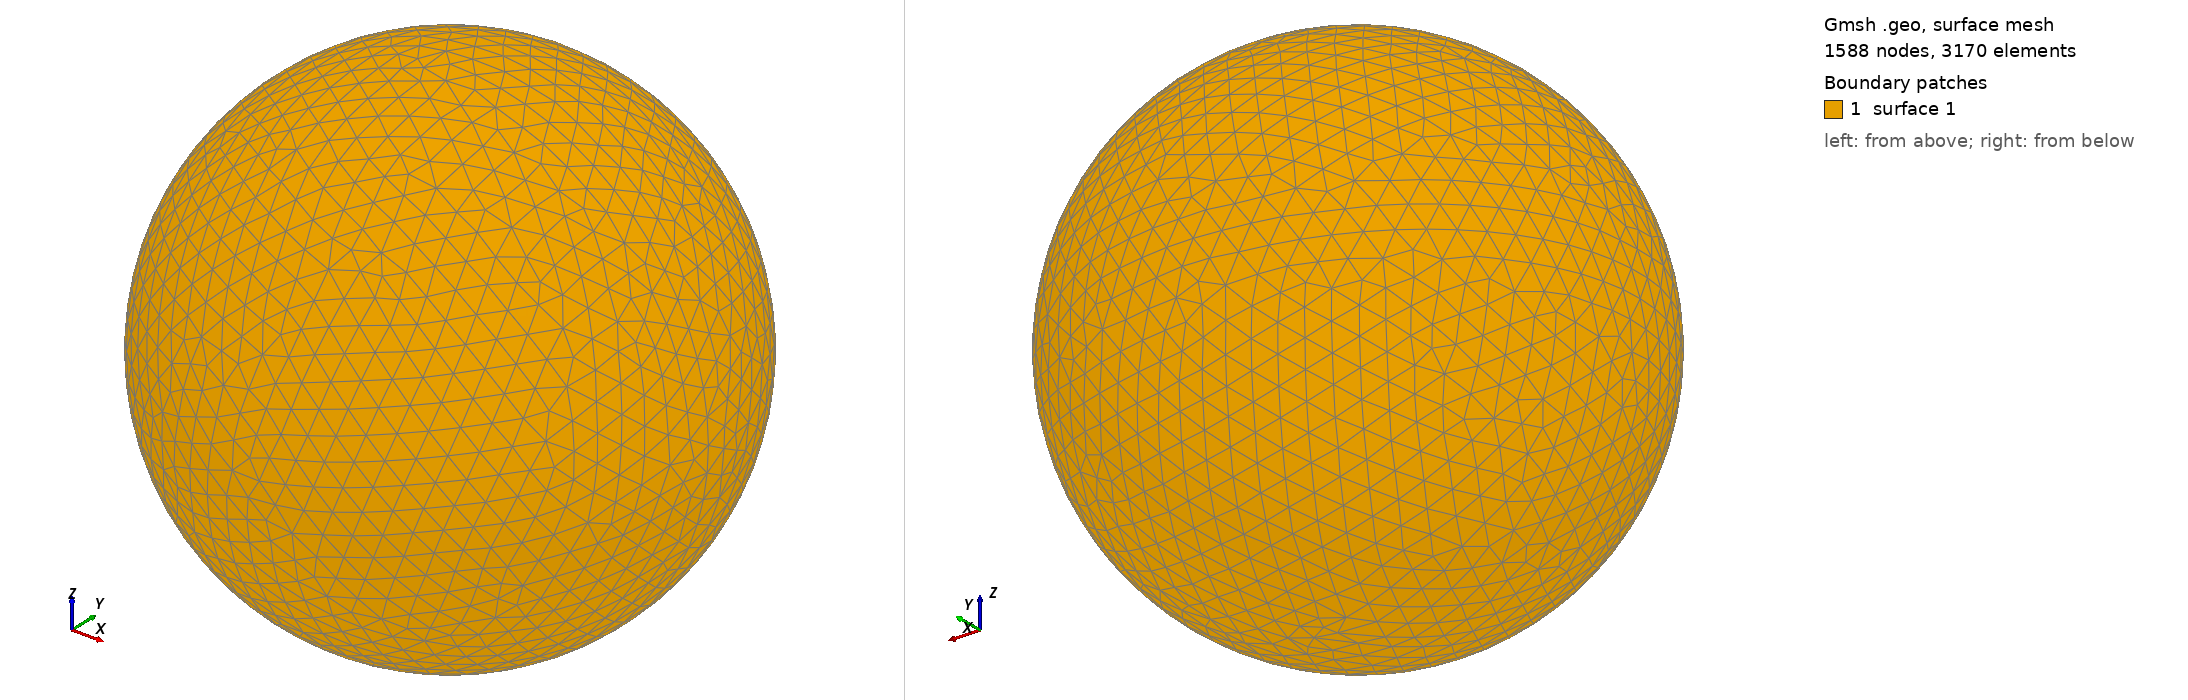

Gmsh geometry script, surface-meshed: 1588 nodes, 3170 surface elements. Boundary patches (legend numbers): 1 surface 1. Left view from above one corner, right view from below the opposite corner. The script declares no physical surfaces, so the legend lists its geometric surfaces. The drawing asked Gmsh for element sizes between 1% and 20% of the model's largest extent; the script's own settings can give other sizes.

=== shot0563.geo (drawn) ===
SetFactory("OpenCASCADE");
Point(1) = {0,0,0,0};
Sphere(1) = {0,0,0,0.00605800};
MeshSize{ PointsOf{ Surface{:}; } } = 0.000605800;
Mesh.ElementOrder=1;
Mesh.Format=39;
